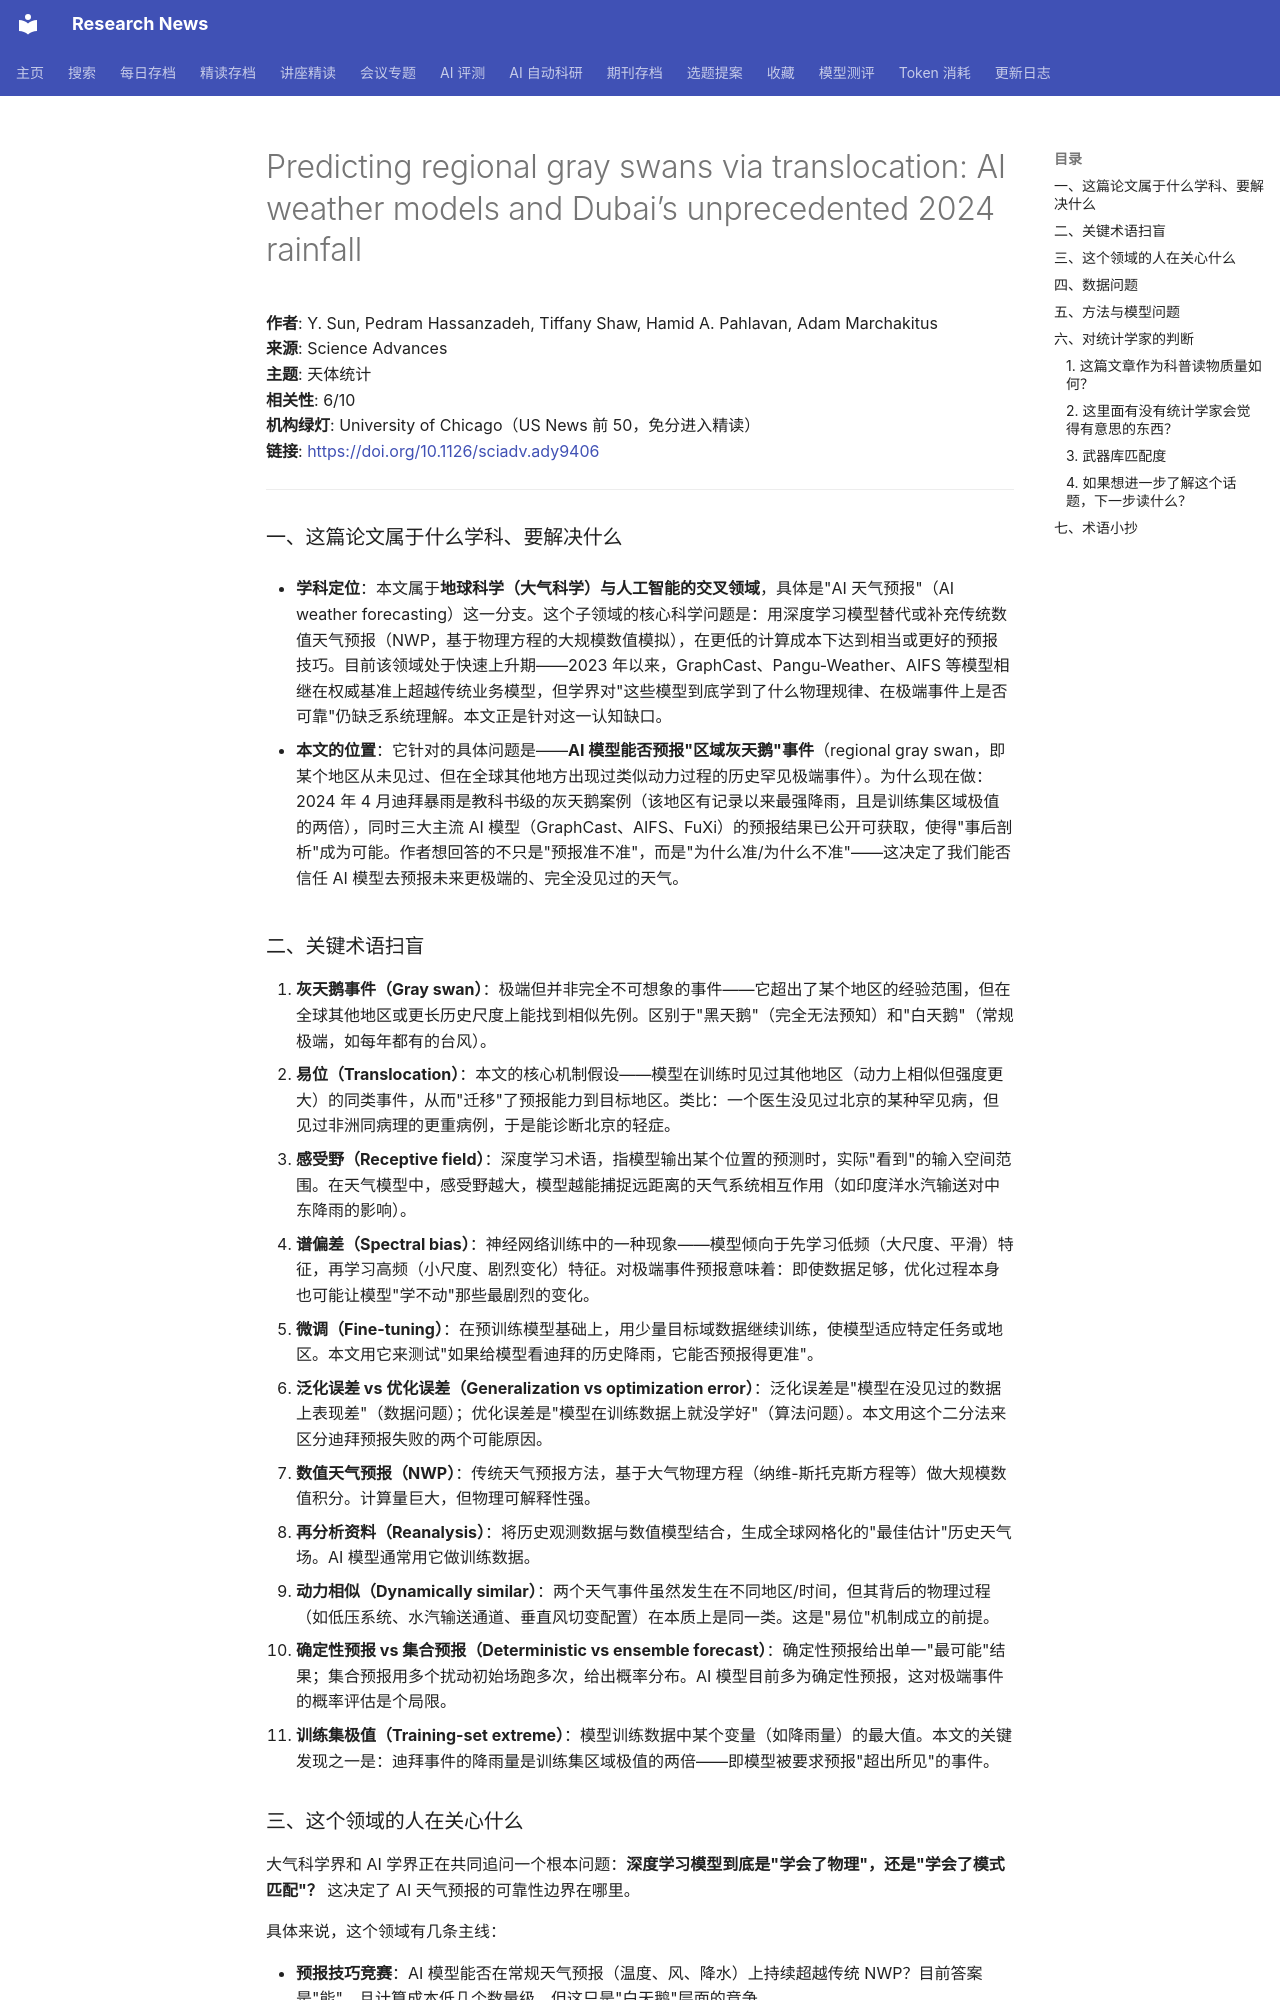

repository: cxy0714/research-news · page: deep_reads/2026-10-13-10.1126_sciadv.ady9406/index.html · generator: mkdocs

# Predicting regional gray swans via translocation: AI weather models and Dubai’s unprecedented 2024 rainfall

**作者**: Y. Sun, Pedram Hassanzadeh, Tiffany Shaw, Hamid A. Pahlavan, Adam Marchakitus  
**来源**: Science Advances  
**主题**: 天体统计  
**相关性**: 6/10  
**机构绿灯**: University of Chicago（US News 前 50，免分进入精读）  
**链接**: <https://doi.org/10.1126/sciadv.ady9406>

---

### 一、这篇论文属于什么学科、要解决什么

- **学科定位**：本文属于**地球科学（大气科学）与人工智能的交叉领域**，具体是"AI 天气预报"（AI weather forecasting）这一分支。这个子领域的核心科学问题是：用深度学习模型替代或补充传统数值天气预报（NWP，基于物理方程的大规模数值模拟），在更低的计算成本下达到相当或更好的预报技巧。目前该领域处于快速上升期——2023 年以来，GraphCast、Pangu-Weather、AIFS 等模型相继在权威基准上超越传统业务模型，但学界对"这些模型到底学到了什么物理规律、在极端事件上是否可靠"仍缺乏系统理解。本文正是针对这一认知缺口。

- **本文的位置**：它针对的具体问题是——**AI 模型能否预报"区域灰天鹅"事件**（regional gray swan，即某个地区从未见过、但在全球其他地方出现过类似动力过程的历史罕见极端事件）。为什么现在做：2024 年 4 月迪拜暴雨是教科书级的灰天鹅案例（该地区有记录以来最强降雨，且是训练集区域极值的两倍），同时三大主流 AI 模型（GraphCast、AIFS、FuXi）的预报结果已公开可获取，使得"事后剖析"成为可能。作者想回答的不只是"预报准不准"，而是"为什么准/为什么不准"——这决定了我们能否信任 AI 模型去预报未来更极端的、完全没见过的天气。

### 二、关键术语扫盲

1. **灰天鹅事件（Gray swan）**：极端但并非完全不可想象的事件——它超出了某个地区的经验范围，但在全球其他地区或更长历史尺度上能找到相似先例。区别于"黑天鹅"（完全无法预知）和"白天鹅"（常规极端，如每年都有的台风）。
2. **易位（Translocation）**：本文的核心机制假设——模型在训练时见过其他地区（动力上相似但强度更大）的同类事件，从而"迁移"了预报能力到目标地区。类比：一个医生没见过北京的某种罕见病，但见过非洲同病理的更重病例，于是能诊断北京的轻症。
3. **感受野（Receptive field）**：深度学习术语，指模型输出某个位置的预测时，实际"看到"的输入空间范围。在天气模型中，感受野越大，模型越能捕捉远距离的天气系统相互作用（如印度洋水汽输送对中东降雨的影响）。
4. **谱偏差（Spectral bias）**：神经网络训练中的一种现象——模型倾向于先学习低频（大尺度、平滑）特征，再学习高频（小尺度、剧烈变化）特征。对极端事件预报意味着：即使数据足够，优化过程本身也可能让模型"学不动"那些最剧烈的变化。
5. **微调（Fine-tuning）**：在预训练模型基础上，用少量目标域数据继续训练，使模型适应特定任务或地区。本文用它来测试"如果给模型看迪拜的历史降雨，它能否预报得更准"。
6. **泛化误差 vs 优化误差（Generalization vs optimization error）**：泛化误差是"模型在没见过的数据上表现差"（数据问题）；优化误差是"模型在训练数据上就没学好"（算法问题）。本文用这个二分法来区分迪拜预报失败的两个可能原因。
7. **数值天气预报（NWP）**：传统天气预报方法，基于大气物理方程（纳维-斯托克斯方程等）做大规模数值积分。计算量巨大，但物理可解释性强。
8. **再分析资料（Reanalysis）**：将历史观测数据与数值模型结合，生成全球网格化的"最佳估计"历史天气场。AI 模型通常用它做训练数据。
9. **动力相似（Dynamically similar）**：两个天气事件虽然发生在不同地区/时间，但其背后的物理过程（如低压系统、水汽输送通道、垂直风切变配置）在本质上是同一类。这是"易位"机制成立的前提。
10. **确定性预报 vs 集合预报（Deterministic vs ensemble forecast）**：确定性预报给出单一"最可能"结果；集合预报用多个扰动初始场跑多次，给出概率分布。AI 模型目前多为确定性预报，这对极端事件的概率评估是个局限。
11. **训练集极值（Training-set extreme）**：模型训练数据中某个变量（如降雨量）的最大值。本文的关键发现之一是：迪拜事件的降雨量是训练集区域极值的两倍——即模型被要求预报"超出所见"的事件。
